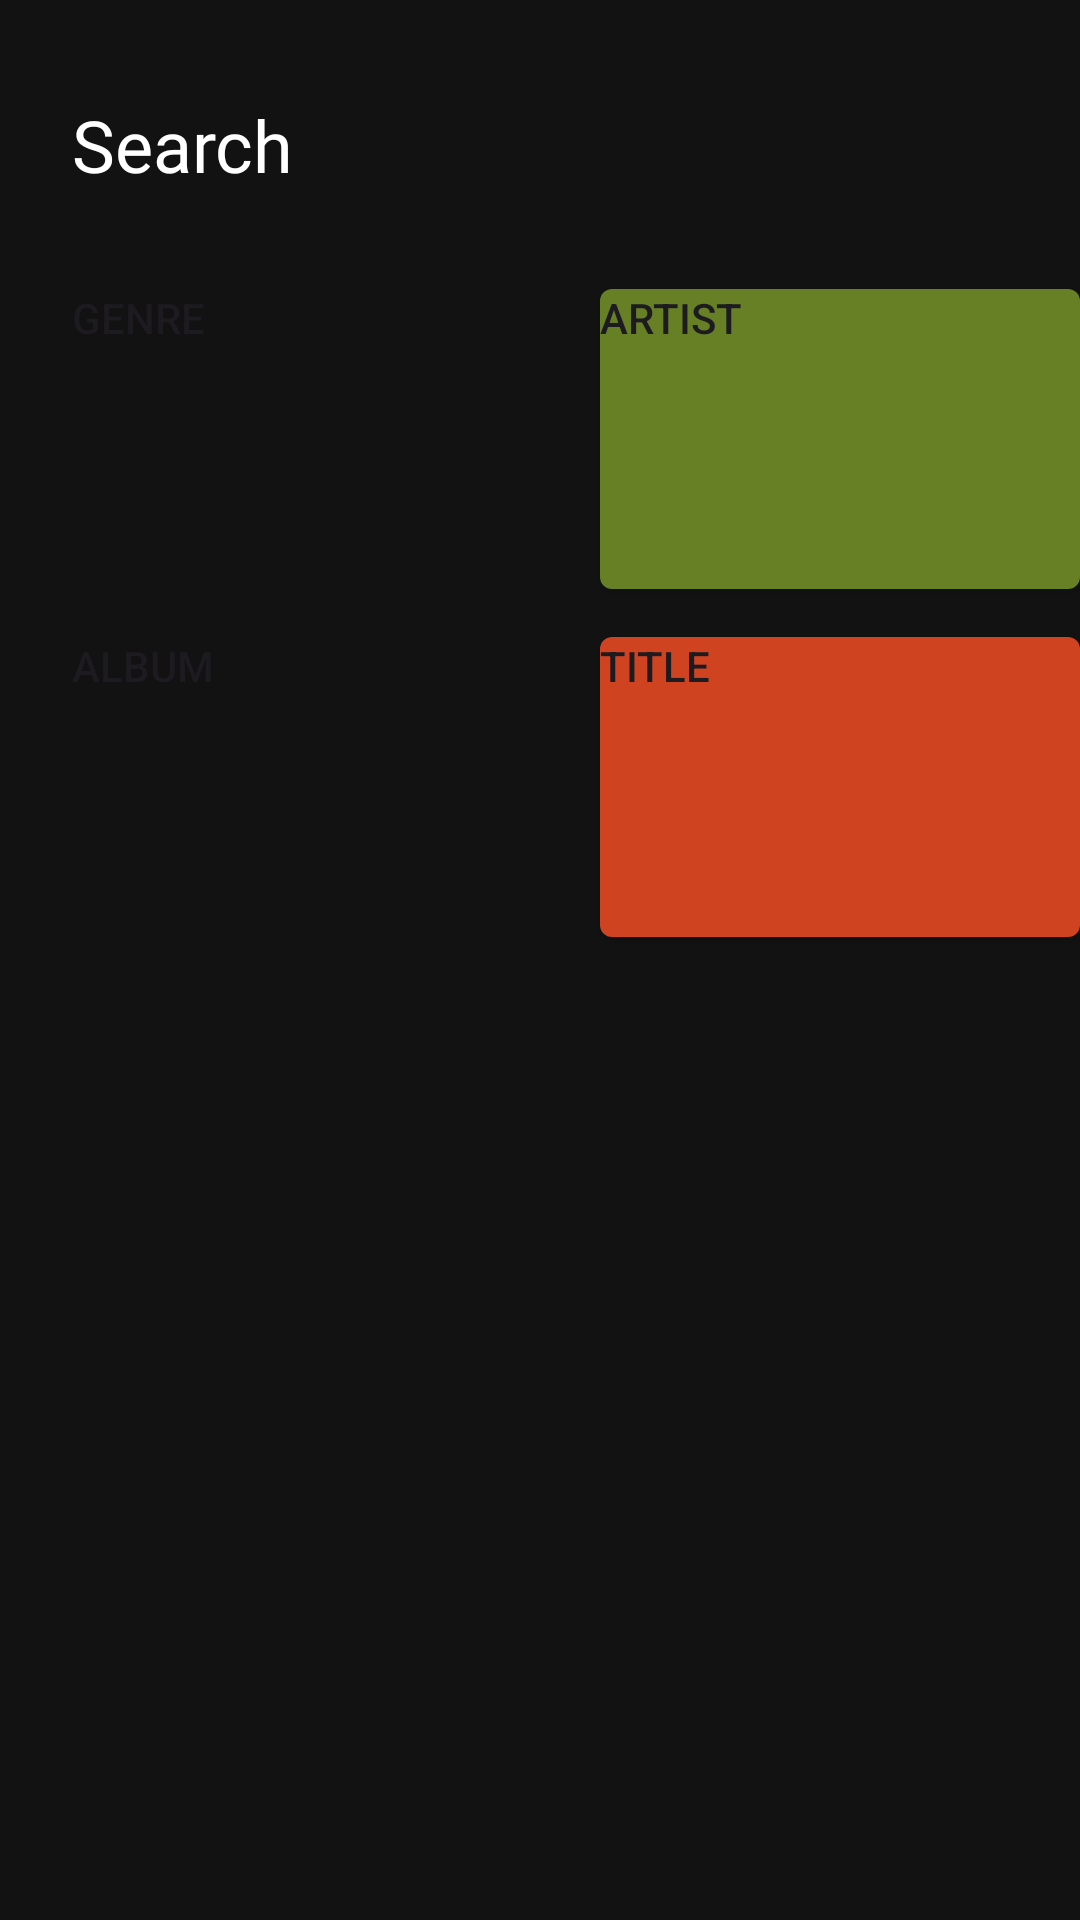

Layout XML and referenced resources for this Android screen:
<!-- AndroidManifest.xml: application theme Theme.DesafioPracticoIIDSA2 -->
<!-- res/layout/fragment_main.xml -->
<?xml version="1.0" encoding="utf-8"?>
<androidx.constraintlayout.widget.ConstraintLayout xmlns:android="http://schemas.android.com/apk/res/android"
    xmlns:tools="http://schemas.android.com/tools"
    android:layout_width="match_parent"
    android:layout_height="match_parent"
    xmlns:app="http://schemas.android.com/apk/res-auto"
    android:background="@color/darkest_gray"
    tools:context=".MainFragment">

    <TextView
        android:id="@+id/textView"
        style="@style/titleText"
        android:layout_width="wrap_content"
        android:layout_height="wrap_content"
        android:layout_marginStart="24dp"
        android:layout_marginTop="32dp"
        android:fontFamily="@font/karla_bold"
        android:text="@string/search"
        app:layout_constraintStart_toStartOf="parent"
        app:layout_constraintTop_toTopOf="parent" />

    <Button
        android:id="@+id/buttonGenre"
        android:layout_width="160dp"
        android:layout_height="100dp"
        android:layout_marginStart="24dp"
        android:layout_marginTop="32dp"
        android:background="@drawable/button_bg_purple"
        android:text="@string/genre"
        android:gravity="start|top"
        app:layout_constraintStart_toStartOf="parent"
        app:layout_constraintTop_toBottomOf="@+id/textView" />

    <Button
        android:id="@+id/buttonArtist"
        android:layout_width="160dp"
        android:layout_height="100dp"
        android:layout_marginStart="16dp"
        android:background="@drawable/button_bg_olive"
        android:text="@string/artist"
        android:gravity="start|top"
        app:layout_constraintStart_toEndOf="@+id/buttonGenre"
        app:layout_constraintTop_toTopOf="@+id/buttonGenre" />

    <Button
        android:id="@+id/buttonAlbum"
        android:layout_width="160dp"
        android:layout_height="100dp"
        android:layout_marginStart="24dp"
        android:layout_marginTop="16dp"
        android:background="@drawable/button_bg_blue"
        android:text="@string/album"
        android:gravity="start|top"
        app:layout_constraintStart_toStartOf="parent"
        app:layout_constraintTop_toBottomOf="@+id/buttonGenre" />

    <Button
        android:id="@+id/buttonTitle"
        android:layout_width="160dp"
        android:layout_height="100dp"
        android:layout_marginStart="16dp"
        android:background="@drawable/button_bg_crimson"
        android:text="@string/title"
        android:gravity="start|top"
        app:layout_constraintStart_toEndOf="@+id/buttonAlbum"
        app:layout_constraintTop_toTopOf="@+id/buttonAlbum" />

</androidx.constraintlayout.widget.ConstraintLayout>
<!-- resources referenced by this layout -->
<resources>
  <color name="darkest_gray">#FF121212</color>
  <!-- drawable button_bg_crimson (drawable) -->
  <?xml version="1.0" encoding="utf-8"?>
  <shape xmlns:android="http://schemas.android.com/apk/res/android"
      android:shape="rectangle">
      <solid android:color="@color/crimson" />
      <corners android:radius="4dp" />
  </shape>
  <!-- drawable button_bg_olive (drawable) -->
  <?xml version="1.0" encoding="utf-8"?>
  <shape xmlns:android="http://schemas.android.com/apk/res/android"
      android:shape="rectangle">
      <solid android:color="@color/olive" />
      <corners android:radius="4dp" />
  </shape>
  <string name="album">Album</string>
  <string name="artist">Artist</string>
  <string name="genre">Genre</string>
  <string name="search">Search</string>
  <string name="title">Title</string>
  <style name="titleText">
          <item name="android:textColor">@color/white</item> 
          <item name="android:textSize">24sp</item> 
          <item name="android:textStyle">normal</item> 
          <item name="fontFamily">@font/karla_bold</item>
      </style>
  <style name="Theme.DesafioPracticoIIDSA2" parent="Base.Theme.DesafioPracticoIIDSA2" />
  <color name="crimson">#FFCF4321</color>
  <color name="olive">#FF678026</color>
  <color name="white">#FFFFFFFF</color>
  <style name="Base.Theme.DesafioPracticoIIDSA2" parent="Theme.Material3.DayNight.NoActionBar">
          
          
          <item name="android:windowLightStatusBar">true</item>
      </style>
</resources>
